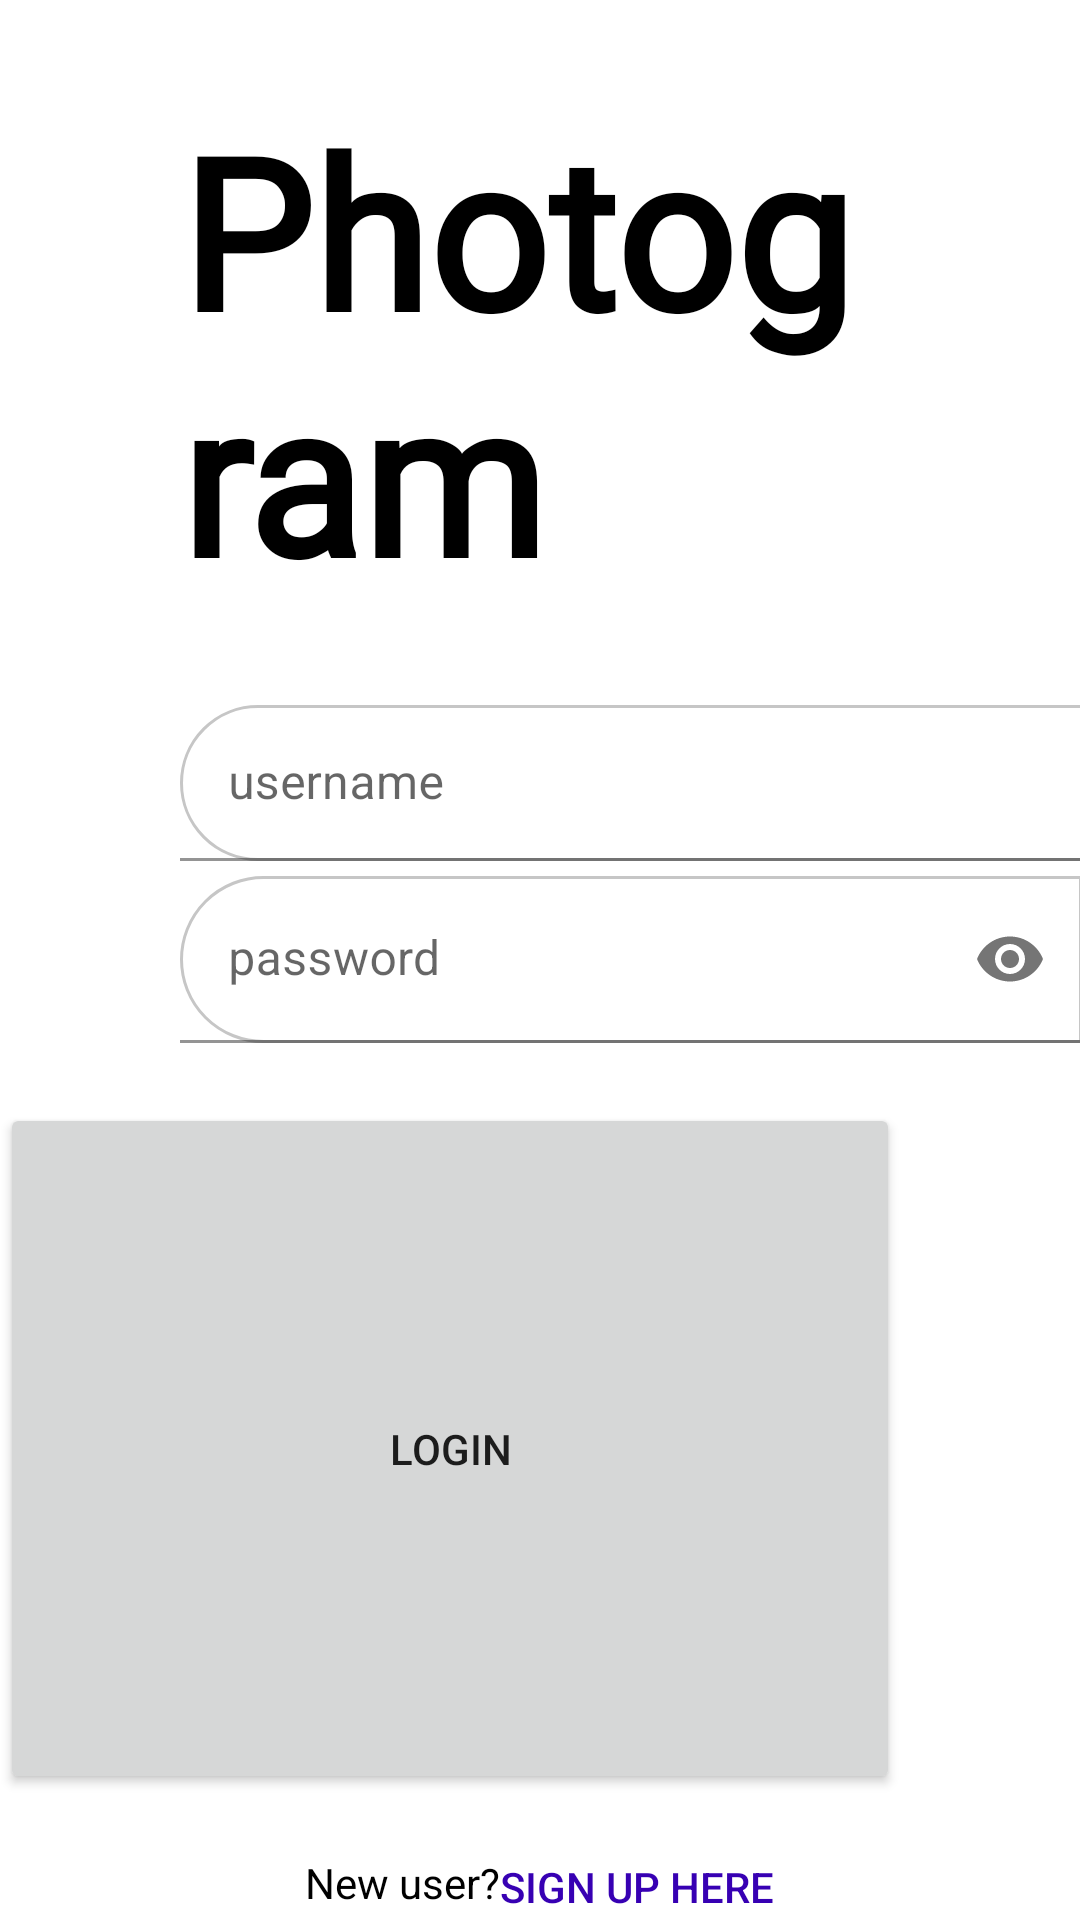

Layout XML and referenced resources for this Android screen:
<!-- AndroidManifest.xml: application theme AppTheme -->
<!-- res/layout/activity_login.xml -->
<?xml version="1.0" encoding="utf-8"?>
<LinearLayout xmlns:android="http://schemas.android.com/apk/res/android"
    xmlns:app="http://schemas.android.com/apk/res-auto"
    xmlns:tools="http://schemas.android.com/tools"
    android:layout_width="match_parent"
    android:layout_height="wrap_content"
    android:layout_marginTop="10dp"
    android:orientation="vertical"
    tools:context=".LoginActivity">

    <TextView
        android:layout_width="wrap_content"
        android:layout_height="wrap_content"
        android:layout_gravity="center"
        android:layout_marginTop="30dp"
        android:layout_marginStart="60dp"
        android:layout_marginEnd="60dp"
        android:layout_marginBottom="30dp"
        android:fontFamily="@font/grandhotel_regular"
        android:text="@string/app_name"
        android:textColor="@color/black"
        android:textSize="70sp"
        android:textStyle="bold" />


    <com.google.android.material.textfield.TextInputLayout
        android:layout_width="match_parent"
        android:layout_height="wrap_content"
        android:layout_marginStart="60dp"
        android:layout_marginEnd="-3dp"
        android:layout_marginBottom="5dp"
        android:focusable="true"
        android:focusableInTouchMode="true">

        <com.google.android.material.textfield.TextInputEditText
            android:id="@+id/etUsername"
            android:layout_width="match_parent"
            android:layout_height="52dp"
            android:paddingBottom="4dp"
            android:layout_weight="1"
            android:ems="10"
            android:hint="@string/username"
            android:background="@drawable/et_fillin_custom"
            android:inputType="text"/>
    </com.google.android.material.textfield.TextInputLayout>

    <com.google.android.material.textfield.TextInputLayout
        android:layout_width="match_parent"
        android:layout_height="wrap_content"
        android:layout_marginStart="60dp"
        android:layout_marginEnd="-1dp"
        android:layout_marginBottom="20dp"
        android:focusable="true"
        android:focusableInTouchMode="true"
        app:passwordToggleEnabled="true">

        <com.google.android.material.textfield.TextInputEditText
            android:id="@+id/etPassword"
            android:layout_width="match_parent"
            android:layout_height="wrap_content"
            android:layout_weight="1"
            android:ems="10"
            android:hint="@string/password"
            android:background="@drawable/et_fillin_custom"
            android:inputType="textPassword"/>
    </com.google.android.material.textfield.TextInputLayout>



    <Button
        android:id="@+id/btnLogin"
        android:layout_width="match_parent"
        android:layout_height="wrap_content"
        android:layout_weight="1"
        android:textAlignment="center"
        android:text="@string/login"

        android:layout_marginEnd="60dp"
        android:layout_marginBottom="20dp"/>

    <RelativeLayout
        android:layout_width="match_parent"
        android:layout_height="22dp"
        android:gravity="center_horizontal">

        <TextView
            android:id="@+id/tvToSignup"
            android:layout_width="wrap_content"
            android:layout_height="wrap_content"
            android:text="@string/new_user"
            android:textColor="@color/black" />

        <Button
            android:id="@+id/btnSignupPage"
            style="@style/Widget.AppCompat.Button.Borderless"

            android:layout_width="wrap_content"
            android:layout_height="31dp"
            android:layout_marginStart="0dp"
            android:layout_toEndOf="@+id/tvToSignup"
            android:padding="0dp"
            android:text="@string/sign_up_here"
            android:textColor="@color/purple_700"
            android:textSize="14sp" />
    </RelativeLayout>




</LinearLayout>
<!-- resources referenced by this layout -->
<resources>
  <!-- drawable et_fillin_custom (drawable) -->
  <?xml version="1.0" encoding="utf-8"?>
  <selector xmlns:android="http://schemas.android.com/apk/res/android">
      <item android:state_focused="true" android:drawable="@drawable/et_fillin_active"/>
      <item android:drawable="@drawable/et_fillin"/>
  </selector>
  <string name="app_name">Photogram</string>
  <string name="login">Login</string>
  <string name="new_user">New user? </string>
  <string name="password">password</string>
  <string name="sign_up_here">Sign up Here</string>
  <string name="username">username</string>
  <!-- drawable et_fillin_active (drawable-v24) -->
  <?xml version="1.0" encoding="utf-8"?>
  <shape xmlns:android="http://schemas.android.com/apk/res/android"
      android:shape="rectangle">
      <corners android:bottomLeftRadius="350dp"
          android:topLeftRadius="350dp"/>
      <padding android:right="7dp" android:left="14dp"
          android:bottom="7dp" android:top="7dp"/>
      <stroke android:color="@color/purple_500" android:width="1dp"/>
  </shape>
  <!-- drawable et_fillin (drawable) -->
  <?xml version="1.0" encoding="utf-8"?>
  <shape xmlns:android="http://schemas.android.com/apk/res/android"
      android:shape="rectangle">
      <corners android:bottomLeftRadius="350dp"
          android:topLeftRadius="350dp"/>
      <padding android:right="7dp" android:left="14dp"
          android:bottom="7dp" android:top="7dp"/>
      <stroke android:color="#C6C6C6" android:width="1dp"/>
  </shape>
  <!-- not gathered from this repository: default colours our renderer supplied (Android Studio template values) -->
  <color name="purple_500">#FF6200EE</color>
  <color name="purple_700">#FF3700B3</color>
  <color name="black">#FF000000</color>
</resources>
